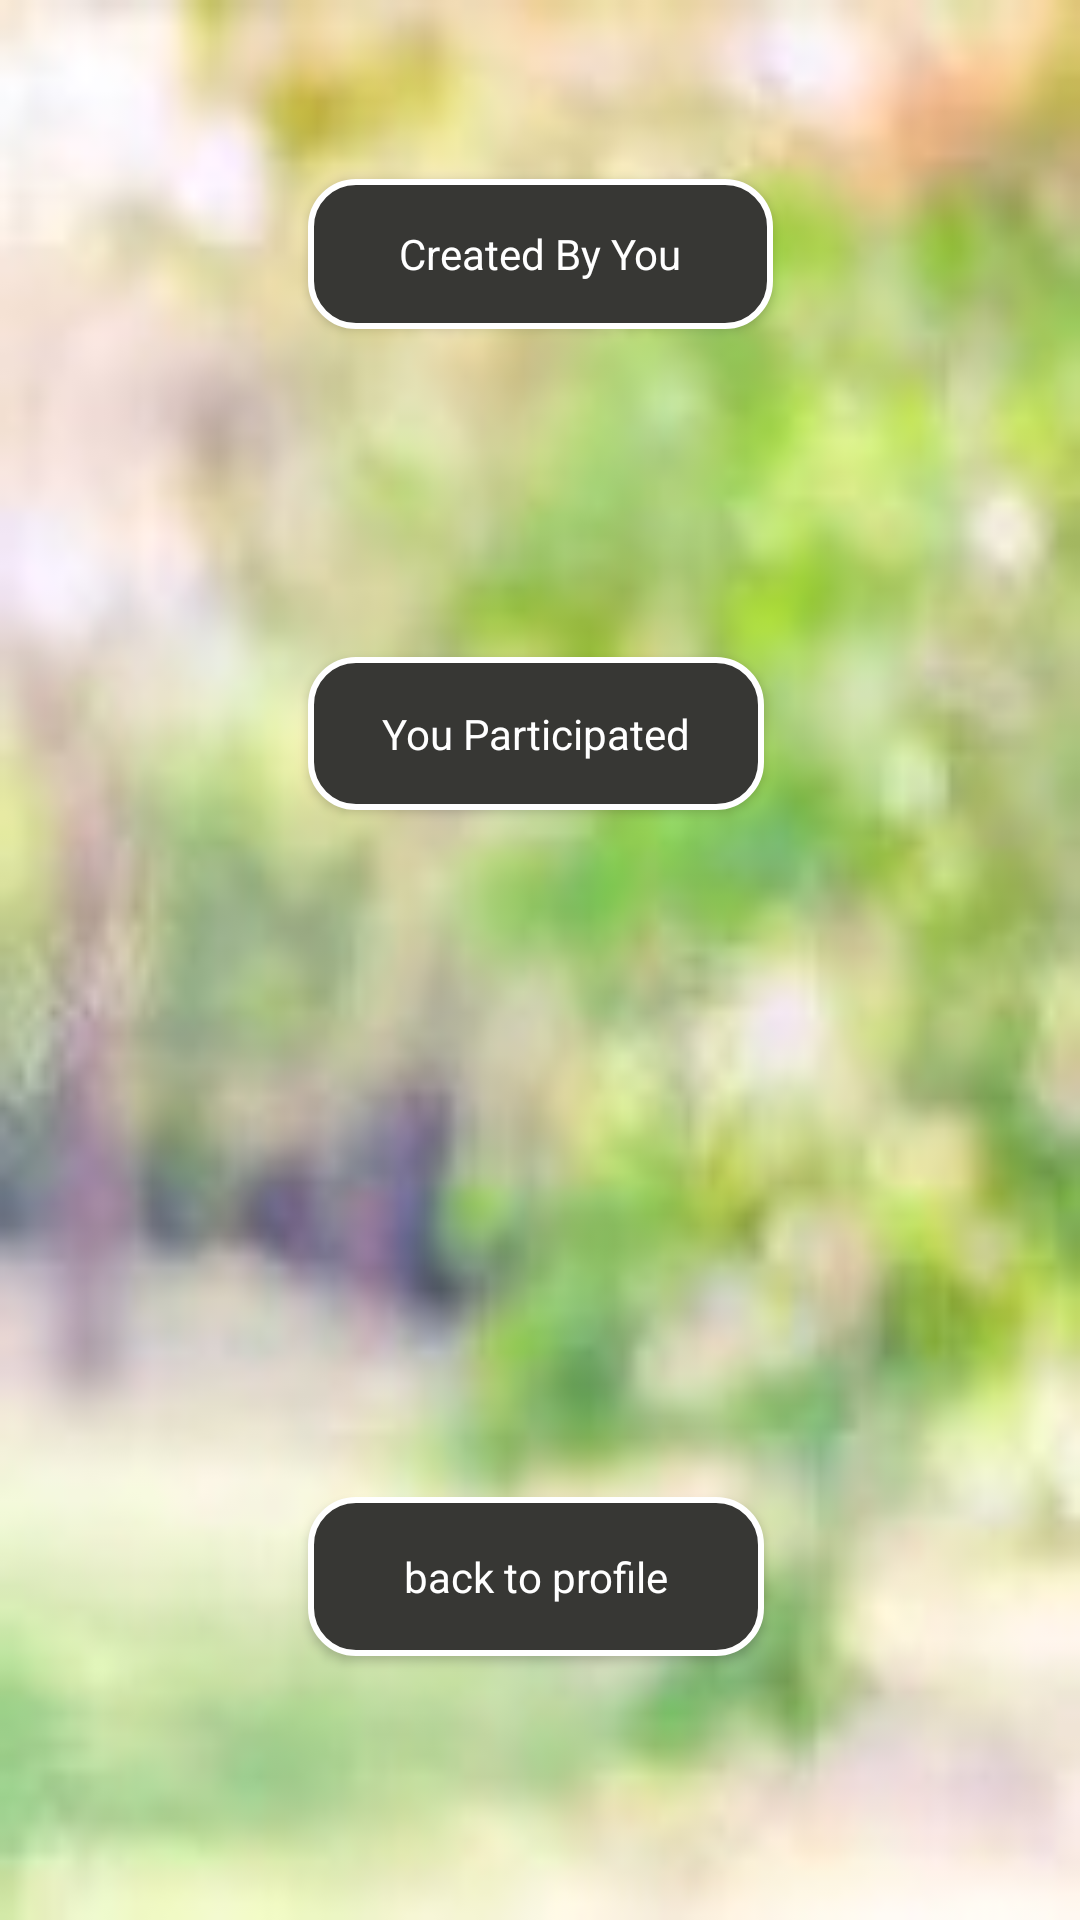

The Android layout XML behind this screen, and the referenced resources:
<!-- AndroidManifest.xml: application theme AppTheme -->
<!-- res/layout/activity_future_post.xml -->
<?xml version="1.0" encoding="utf-8"?>
<androidx.constraintlayout.widget.ConstraintLayout xmlns:android="http://schemas.android.com/apk/res/android"
    xmlns:app="http://schemas.android.com/apk/res-auto"
    xmlns:tools="http://schemas.android.com/tools"
    android:layout_width="match_parent"
    android:layout_height="match_parent"
    android:background="@drawable/back_1"
    tools:context=".ui.profile.ShowFuturePost">

    <Button
        android:id="@+id/showPostedFuture"
        style="@style/button_rectangle_gray_no_corner"
        android:layout_width="155dp"
        android:layout_height="50dp"
        android:text="Created By You"
        android:tooltipText="Activities you posted"
        app:layout_constraintBottom_toBottomOf="parent"
        app:layout_constraintEnd_toEndOf="parent"
        app:layout_constraintHorizontal_bias="0.501"
        app:layout_constraintStart_toStartOf="parent"
        app:layout_constraintTop_toTopOf="parent"
        app:layout_constraintVertical_bias="0.101" />

    <Button
        android:id="@+id/showJoinedFuture"
        style="@style/button_rectangle_gray_no_corner"
        android:layout_width="152dp"
        android:layout_height="51dp"
        android:text="You Participated"
        android:tooltipText="Activities you took a part"
        app:layout_constraintBottom_toTopOf="@+id/backToProfile"
        app:layout_constraintEnd_toEndOf="@+id/showPostedFuture"
        app:layout_constraintHorizontal_bias="0.0"
        app:layout_constraintStart_toStartOf="@+id/showPostedFuture"
        app:layout_constraintTop_toBottomOf="@+id/showPostedFuture"
        app:layout_constraintVertical_bias="0.323" />

    <Button
        android:id="@+id/backToProfile"
        style="@style/button_rectangle_gray_no_corner"
        android:layout_width="152dp"
        android:layout_height="53dp"
        android:layout_marginBottom="88dp"
        android:text="back to profile"
        app:layout_constraintBottom_toBottomOf="parent"
        app:layout_constraintEnd_toEndOf="@+id/showJoinedFuture"
        app:layout_constraintHorizontal_bias="1.0"
        app:layout_constraintStart_toStartOf="@+id/showJoinedFuture" />
</androidx.constraintlayout.widget.ConstraintLayout>
<!-- resources referenced by this layout -->
<resources>
  <!-- drawable back_1: jpg bitmap (drawable-v24, 5052 bytes) -->
  <style name="button_rectangle_gray_no_corner" parent="android:Widget">
          <item name="android:background">@drawable/button_gray</item>
          <item name="android:textColor">@color/white</item>
      </style>
  <style name="AppTheme" parent="Theme.AppCompat.Light.DarkActionBar">
          
          <item name="colorPrimary">@color/colorPrimary</item>
          <item name="colorPrimaryDark">@color/colorPrimaryDark</item>
          <item name="colorAccent">@color/colorAccent</item>
      </style>
  <!-- drawable button_gray (drawable) -->
  <?xml version="1.0" encoding="UTF-8"?>
  <shape xmlns:android="http://schemas.android.com/apk/res/android"
      android:shape="rectangle"  >
  
      <solid android:color="@color/colorAccent"></solid>
  
      <padding android:left="7dp"
          android:top="7dp"
          android:right="7dp"
          android:bottom="7dp" />
  
  
  
      <stroke
          android:width="2dip"
          android:color="#FFFFFF" />
      <corners android:radius= "15dp" />
  </shape>
  <color name="white">#FFFFFF</color>
  <color name="colorPrimary">#008577</color>
  <color name="colorPrimaryDark">#00574B</color>
  <color name="colorAccent">#373734</color>
</resources>
